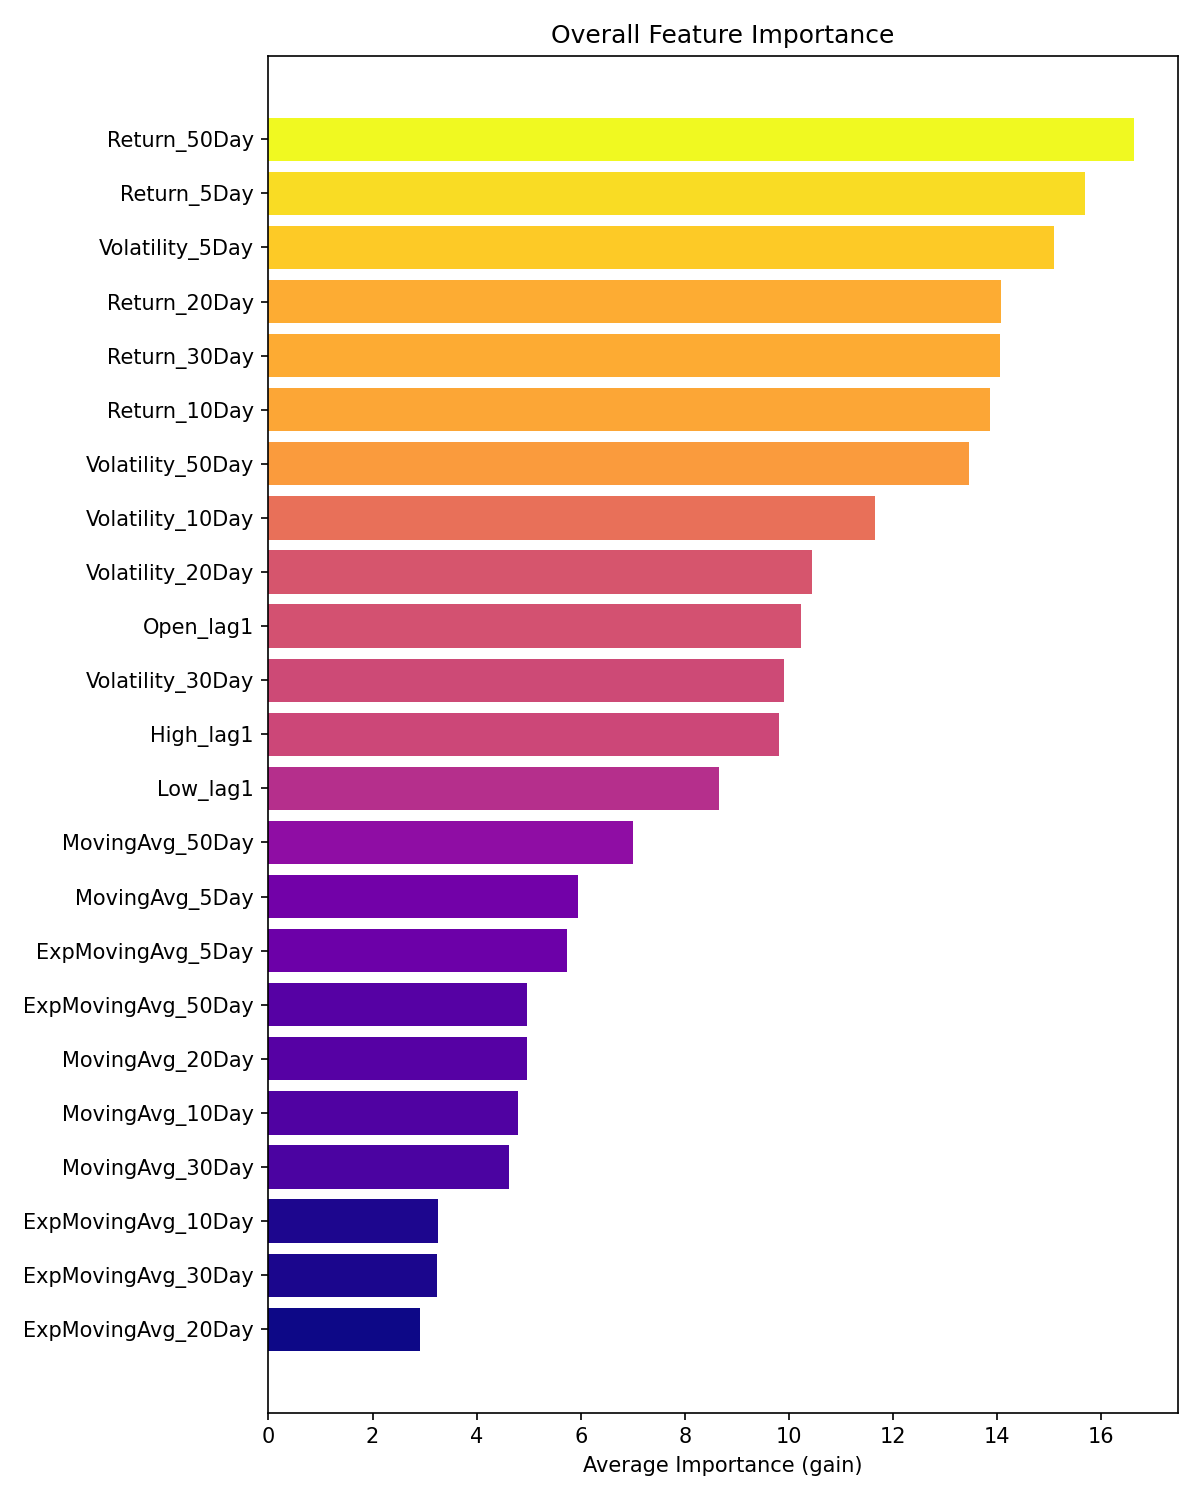

The data file committed next to this chart (first rows):
, Fold1, Fold2, Fold3, Fold4, Fold5, Fold6, Fold7, Fold8, Fold9, Fold10
Return_5Day, 6.114, 8.481, 11.13, 14.12, 15.33, 15.19, 19.85, 22.03, 22.53, 22.12
MovingAvg_5Day, 1.715, 2.811, 3.805, 5.202, 5.493, 5.999, 7.64, 8.078, 9.224, 9.484
ExpMovingAvg_5Day, 1.494, 2.637, 3.597, 4.365, 4.965, 6.052, 7.701, 8.582, 9.128, 8.862
Volatility_5Day, 5.535, 8.137, 10.58, 13.69, 15.21, 15.86, 18.99, 20.94, 20.29, 21.58
Return_10Day, 5.577, 7.558, 9.983, 12.69, 14.2, 14.26, 17.29, 18.37, 19.55, 19.19
MovingAvg_10Day, 1.526, 2.549, 3.001, 3.902, 4.729, 4.84, 6.196, 6.664, 7.263, 7.261
ExpMovingAvg_10Day, 0.911, 1.588, 2.11, 2.841, 3.356, 3.712, 3.984, 4.119, 5.22, 4.717
Volatility_10Day, 4.094, 6.513, 8.528, 11.66, 12.06, 11.76, 15.17, 15.68, 15.47, 15.61
Return_20Day, 5.271, 7.372, 10.14, 12.96, 14.1, 14.19, 17.83, 18.8, 19.72, 20.28
MovingAvg_20Day, 1.449, 2.245, 3.118, 3.707, 4.58, 5.181, 6.563, 6.896, 7.458, 8.454
ExpMovingAvg_20Day, 0.7308, 1.383, 1.663, 2.591, 2.586, 3.224, 4.257, 4.148, 4.084, 4.527
Volatility_20Day, 3.647, 5.272, 7.903, 10.3, 10.92, 10.57, 13.64, 14.16, 13.77, 14.26
Return_30Day, 5.208, 7.812, 10.25, 13, 14.14, 14.7, 17.74, 18.39, 19.03, 20.32
MovingAvg_30Day, 1.14, 2.12, 2.67, 3.634, 4.655, 4.832, 6.571, 6.511, 7.108, 6.932
ExpMovingAvg_30Day, 0.9346, 1.421, 1.726, 2.658, 2.958, 3.492, 3.865, 4.842, 5.193, 5.265
Volatility_30Day, 3.771, 4.937, 7.335, 9.606, 9.955, 10.07, 12.85, 13.99, 13.2, 13.39
Return_50Day, 5.384, 8.568, 11.65, 14.99, 17.09, 16.71, 21.94, 23.33, 23.13, 23.5
MovingAvg_50Day, 1.707, 3.546, 4.506, 5.911, 6.495, 7.276, 9.507, 10.13, 10.38, 10.6
ExpMovingAvg_50Day, 1.315, 2.168, 2.936, 4.074, 4.558, 4.749, 6.964, 7.223, 7.545, 8.125
Volatility_50Day, 4.486, 6.858, 9.232, 11.89, 14.06, 14.58, 17.02, 18.77, 18.63, 19.13
Open_lag1, 3.47, 5.249, 7.303, 8.917, 8.613, 9.901, 12.76, 15.24, 14.78, 16.1
High_lag1, 3.376, 5.544, 7.527, 8.727, 9.392, 9.908, 12.04, 12.81, 14.58, 14.12
Low_lag1, 2.547, 4.604, 5.623, 7.376, 7.933, 8.955, 11.22, 12.07, 12.85, 13.29
